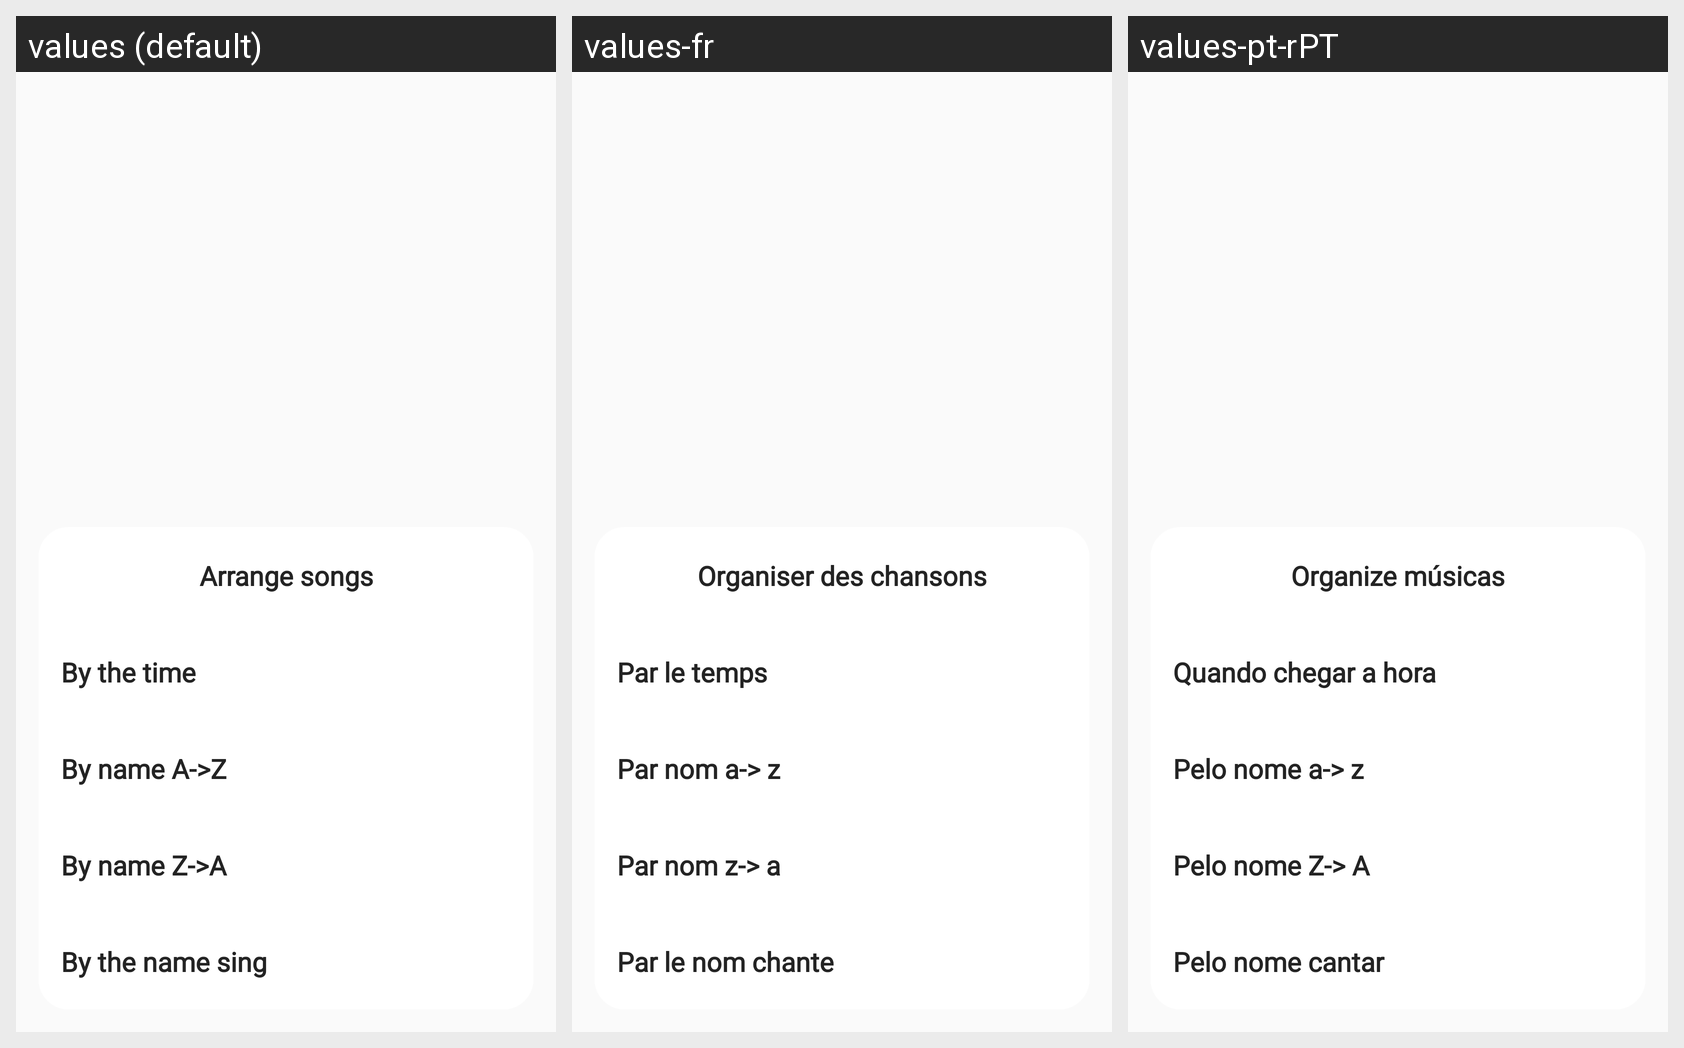

Locale-by-locale string values for the Android screen shown in this grid:
Android screen res/layout/bottonsheet_arrange.xml rendered under 3 locales, left to right: values (default), values-fr, values-pt-rPT. Device: Nexus 5 (rendered at 1080×1920; each locale shown at half size, 540×960, under a caption strip naming it); theme Theme.AppMusic.
Other locales in the repository, not shown: values-es-rES, values-hi, values-vi.
Strings drawn on this screen, with the default value and each locale's value (text and hints the layout hard-codes, and strings that could not be matched under every locale, appear in the picture but are not listed):

arrange_songs
  values: Arrange songs
  values-fr: Organiser des chansons
  values-pt-rPT: Organize músicas

theo_th_i_gian
  values: By the time
  values-fr: Par le temps
  values-pt-rPT: Quando chegar a hora

by_name_A_Z
  values: By name A->Z
  values-fr: Par nom a-> z
  values-pt-rPT: Pelo nome a-> z

by_name_Z_A
  values: By name Z->A
  values-fr: Par nom z-> a
  values-pt-rPT: Pelo nome Z-> A

by_the_name_sing
  values: By the name sing
  values-fr: Par le nom chante
  values-pt-rPT: Pelo nome cantar
